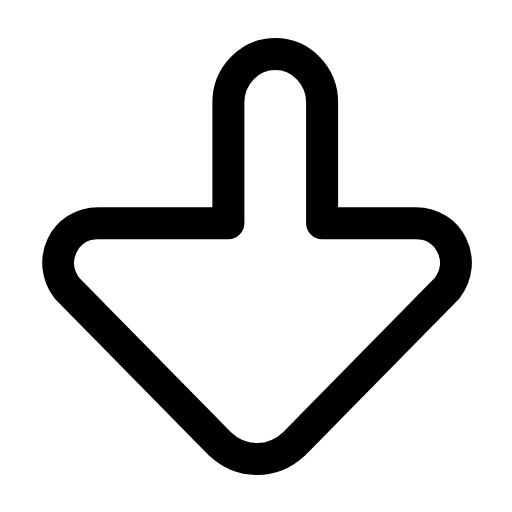
t = 0.00 s
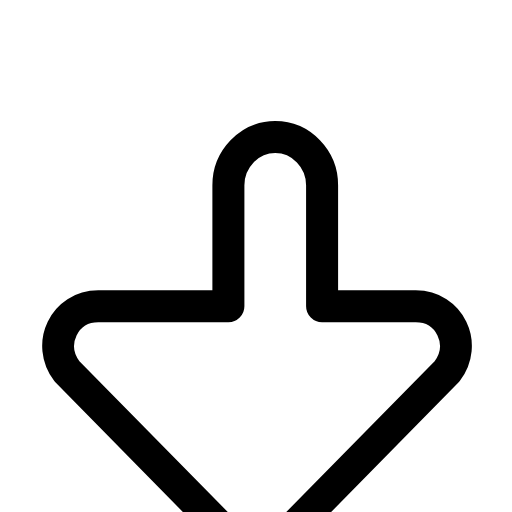
t = 0.20 s
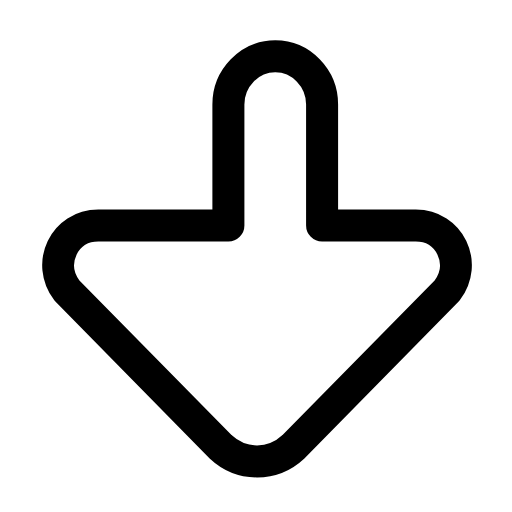
t = 0.41 s
t = 0.59 s: frame unchanged from t = 0.00 s, image omitted
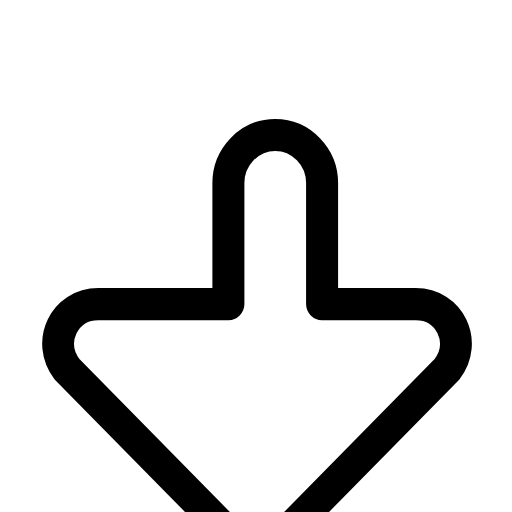
t = 0.81 s
t = 0.99 s: frame unchanged from t = 0.41 s, image omitted

The animated SVG that drew these frames (rendered in a browser with its animation timeline set to each time). Animation: 1 SMIL element (animateTransform=1); one cycle of 1.20 s, repeats indefinitely.

<svg xmlns="http://www.w3.org/2000/svg" width="24" height="24" viewBox="0 0 24 24" fill="none"><g transform="translate(-1.738 -3.263) scale(1.22)"><g><animateTransform attributeName="transform" type="translate" values="0 0;0 3.2;0 0;0 0;0 3.2;0 0;0 0" keyTimes="0;0.225;0.45;0.6;0.75;0.9;1" dur="1.2s" repeatCount="indefinite" calcMode="spline" keySplines="0.16 1 0.3 1;0.16 1 0.3 1;0.16 1 0.3 1;0.16 1 0.3 1;0.16 1 0.3 1;0.16 1 0.3 1"/><path stroke="currentColor" stroke-width="1.23" stroke-linecap="round" stroke-linejoin="round" fill="none" d="M10.2 6.6C10.2 5.6 11 4.75 12 4.75C13 4.75 13.8 5.6 13.8 6.6L13.8 11.25L17.4 11.25C18.7 11.25 19.4 12.7 18.6 13.75L12.7 19.75C11.9 20.5 10.7 20.5 9.9 19.75L4 13.75C3.2 12.7 3.9 11.25 5.2 11.25L10.2 11.25Z"></path></g></g></svg>
